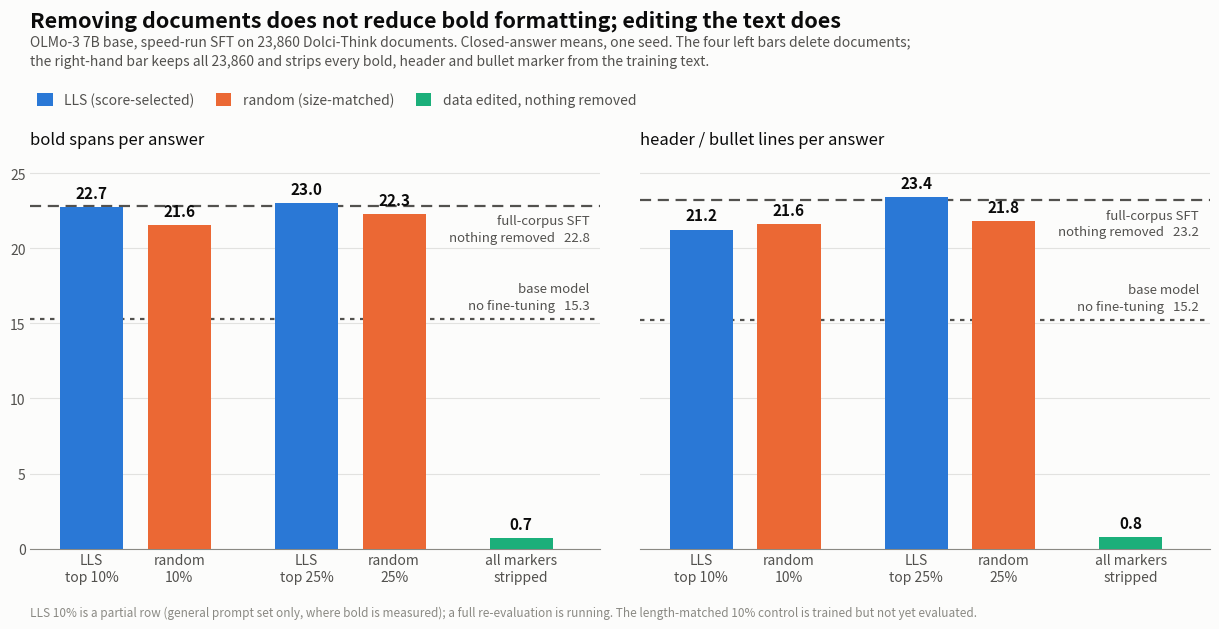

Python code for this plot: (Note: this script raises an exception after producing the figure.)
#!/usr/bin/env python3
"""
Preliminary bold-formatting figure: two reference lines (base, full-corpus SFT) and one bar
per intervention.

Palette: dataviz reference instance, categorical slots 1-3 (blue/orange/aqua), validated
all-pairs in light mode (worst CVD dE 9.2, normal-vision 24.0). Aqua is sub-3:1 on the light
surface, so every bar carries a visible direct label -- the documented relief rule.

  python plot_bold_prelim.py --out ../results/sft_bold_removal_prelim.png
"""
import argparse
import matplotlib
matplotlib.use("Agg")
import matplotlib.pyplot as plt

SURFACE = "#fcfcfb"
INK, INK2, INK3 = "#0b0b0b", "#52514e", "#8a8983"
BLUE, ORANGE, AQUA = "#2a78d6", "#eb6834", "#1baf7a"

# closed-</think> means, one seed. LLS 10% is the recovered partial row (general prompt set
# only, which is where bold is measured); a full re-evaluation is in flight.
BASE = {"bold": 15.273, "structure": 15.208}
NOREM = {"bold": 22.827, "structure": 23.188}
BARS = [
    # label, family, bold, structure
    ("LLS\ntop 10%",      "LLS (score-selected)", 22.730, 21.250),
    ("random\n10%",       "random (size-matched)", 21.567, 21.603),
    ("LLS\ntop 25%",      "LLS (score-selected)", 23.031, 23.423),
    ("random\n25%",       "random (size-matched)", 22.289, 21.835),
    ("all markers\nstripped", "data edited, nothing removed", 0.710, 0.800),
]
COLOR = {"LLS (score-selected)": BLUE, "random (size-matched)": ORANGE,
         "data edited, nothing removed": AQUA}
PANELS = [("bold", "bold spans per answer"), ("structure", "header / bullet lines per answer")]


def main():
    ap = argparse.ArgumentParser()
    ap.add_argument("--out", default="../results/sft_bold_removal_prelim.png")
    args = ap.parse_args()

    fig, axes = plt.subplots(1, 2, figsize=(12.6, 6.4), sharey=True,
                             facecolor=SURFACE, gridspec_kw=dict(wspace=0.07))
    x = [0, 1, 2.45, 3.45, 4.9]           # gaps separate k=10%, k=25%, and the edit arm
    key_of = {"bold": 2, "structure": 3}

    for ax, (key, ylab) in zip(axes, PANELS):
        ax.set_facecolor(SURFACE)
        vals = [b[key_of[key]] for b in BARS]
        for xi, b, v in zip(x, BARS, vals):
            ax.bar(xi, v, width=0.72, color=COLOR[b[1]], linewidth=0, zorder=3)
            ax.text(xi, v + 0.4, f"{v:.1f}", ha="center", va="bottom",
                    fontsize=11, color=INK, fontweight="600", zorder=4)

        # reference lines, labelled in the empty band between them so nothing collides
        ax.axhline(NOREM[key], color=INK2, linewidth=1.6, linestyle=(0, (5, 3)), zorder=2)
        ax.text(5.68, NOREM[key] - 0.55, f"full-corpus SFT\nnothing removed   {NOREM[key]:.1f}",
                ha="right", va="top", fontsize=9.5, color=INK2, linespacing=1.35, zorder=4)
        ax.axhline(BASE[key], color=INK2, linewidth=1.6, linestyle=(0, (2, 2.5)), zorder=2)
        ax.text(5.68, BASE[key] + 0.5, f"base model\nno fine-tuning   {BASE[key]:.1f}",
                ha="right", va="bottom", fontsize=9.5, color=INK2, linespacing=1.35, zorder=4)

        ax.set_xticks(x)
        ax.set_xticklabels([b[0] for b in BARS], fontsize=10, color=INK)
        ax.set_xlim(-0.7, 5.8)
        ax.set_ylim(0, 26)
        ax.set_title(ylab, fontsize=12, color=INK, pad=10, loc="left")
        ax.grid(axis="y", color=INK3, alpha=0.22, linewidth=0.8, zorder=0)
        ax.set_axisbelow(True)
        for side in ("top", "right", "left"):
            ax.spines[side].set_visible(False)
        ax.spines["bottom"].set_color(INK3)
        ax.tick_params(axis="both", length=0, colors=INK2, labelsize=10)

    handles = [plt.Rectangle((0, 0), 1, 1, color=c, linewidth=0) for c in (BLUE, ORANGE, AQUA)]
    fig.legend(handles, list(COLOR), loc="upper left", bbox_to_anchor=(0.052, 0.858),
               ncol=3, fontsize=10, frameon=False, labelcolor=INK2,
               handlelength=1.1, handleheight=1.1, columnspacing=1.6, borderpad=0.0)

    fig.suptitle("Removing documents does not reduce bold formatting; editing the text does",
                 fontsize=15.5, color=INK, x=0.052, ha="left", y=0.978, fontweight="600")
    fig.text(0.052, 0.938,
             "OLMo-3 7B base, speed-run SFT on 23,860 Dolci-Think documents. Closed-answer means, "
             "one seed. The four left bars delete documents;\nthe right-hand bar keeps all 23,860 and "
             "strips every bold, header and bullet marker from the training text.",
             fontsize=10, color=INK2, ha="left", va="top", linespacing=1.5)
    fig.text(0.052, 0.025,
             "LLS 10% is a partial row (general prompt set only, where bold is measured); a full "
             "re-evaluation is running. The length-matched 10% control is trained but not yet evaluated.",
             fontsize=8.5, color=INK3, ha="left", va="bottom")
    fig.subplots_adjust(top=0.745, bottom=0.135, left=0.052, right=0.988)
    fig.savefig(args.out, dpi=200, facecolor=SURFACE)
    print("wrote", args.out)

    # table view: the relief rule's companion, and the numbers behind the bars
    print(f"\n  {'intervention':26s} {'bold':>7s} {'% prevented':>12s} {'structure':>10s} {'% prevented':>12s}")
    for lab, fam, bo, st in BARS:
        pb = 100 * (NOREM["bold"] - bo) / (NOREM["bold"] - BASE["bold"])
        ps = 100 * (NOREM["structure"] - st) / (NOREM["structure"] - BASE["structure"])
        print(f"  {lab.replace(chr(10), ' '):26s} {bo:7.2f} {pb:11.1f}% {st:10.2f} {ps:11.1f}%")
    for nm, d in (("base", BASE), ("full-corpus SFT", NOREM)):
        print(f"  {nm:26s} {d['bold']:7.2f} {'':12s} {d['structure']:10.2f}")


if __name__ == "__main__":
    main()
